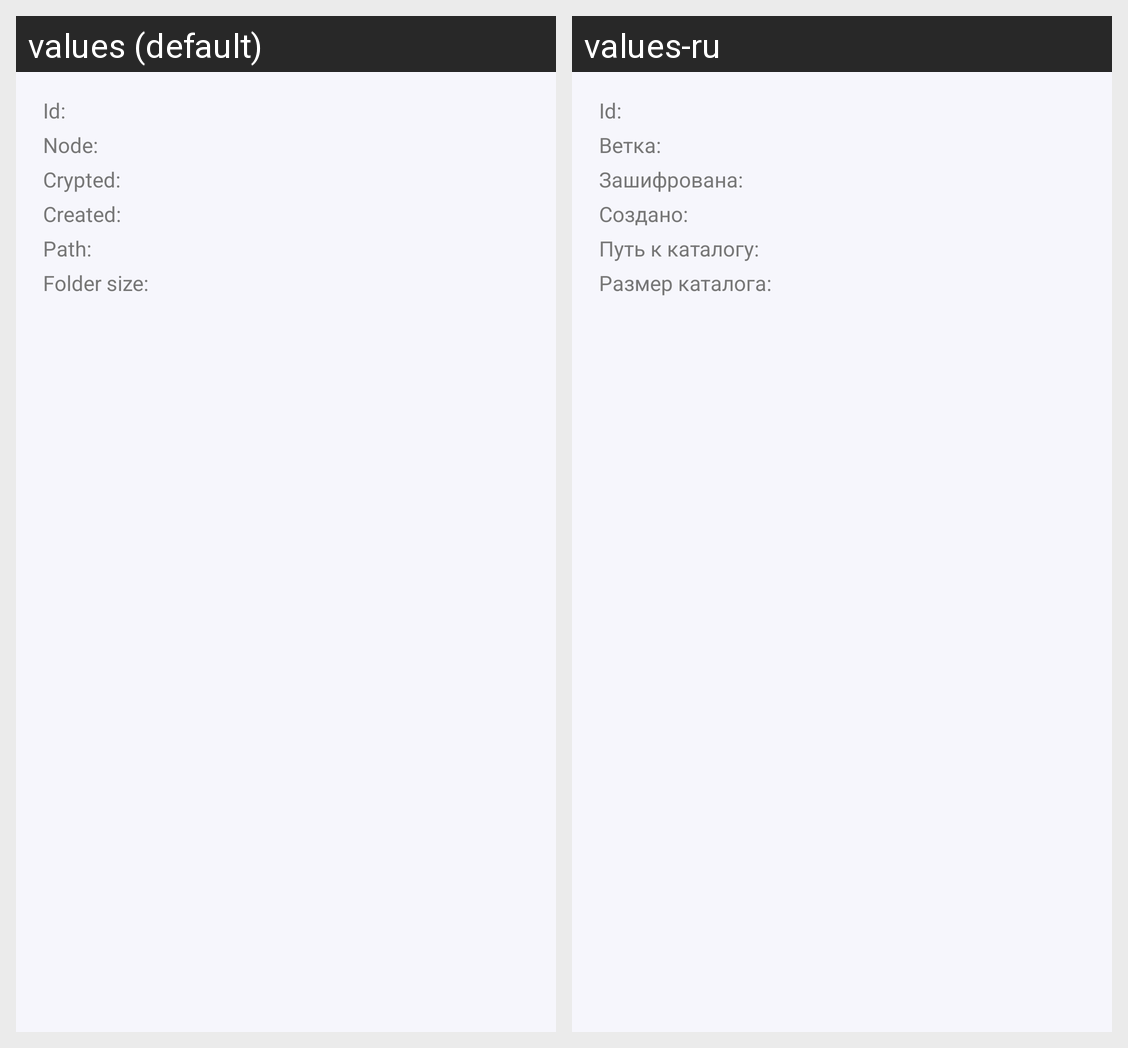

This grid shows one Android layout under two languages. Give, for every string resource on the screen, its name, the default text and each shown locale's text.
Android screen res/layout/dialog_record_info.xml rendered under 2 locales, left to right: values (default), values-ru. Device: Nexus 5 (rendered at 1080×1920; each locale shown at half size, 540×960, under a caption strip naming it); theme AppTheme.
Strings drawn on this screen, with the default value and each locale's value (text and hints the layout hard-codes, and strings that could not be matched under every locale, appear in the picture but are not listed):

label_id
  values: Id:
  values-ru: Id:  [not translated; the default value is used]

label_node_colon
  values: Node:
  values-ru: Ветка:

label_crypted_colon
  values: Crypted:
  values-ru: Зашифрована:

label_created_colon
  values: Created:
  values-ru: Создано:

label_path_colon
  values: Path:
  values-ru: Путь к каталогу:

label_folder_size_colon
  values: Folder size:
  values-ru: Размер каталога:
